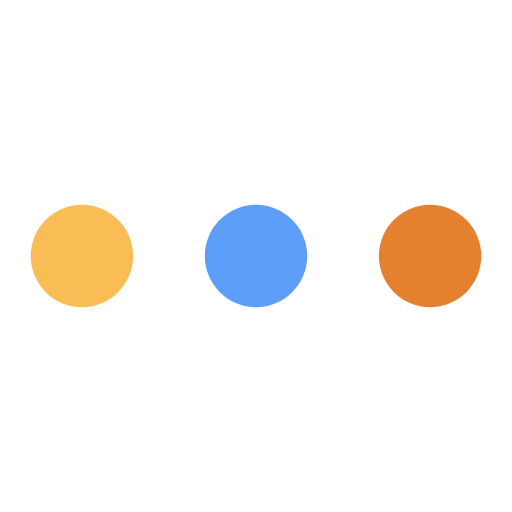
t = 0.00 s
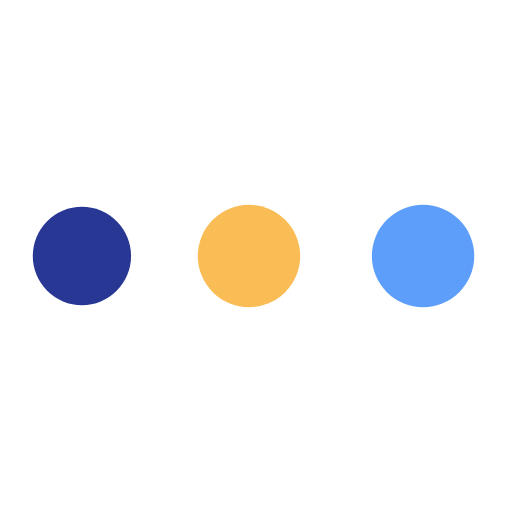
t = 0.56 s
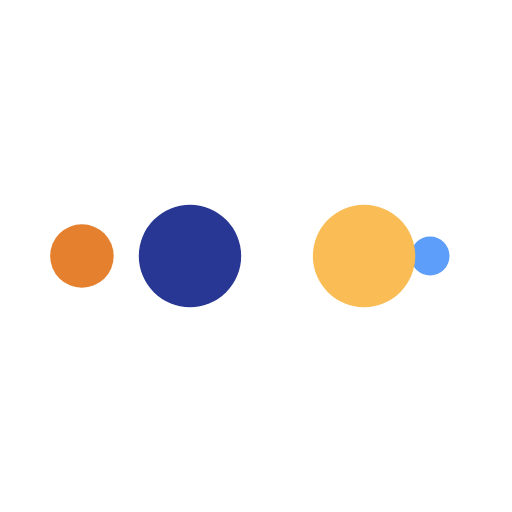
t = 0.94 s
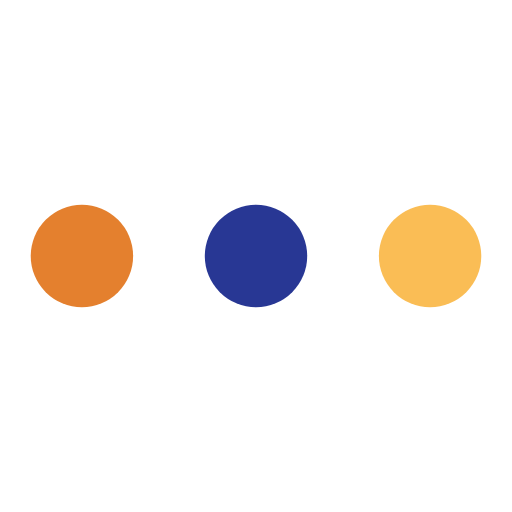
t = 1.50 s
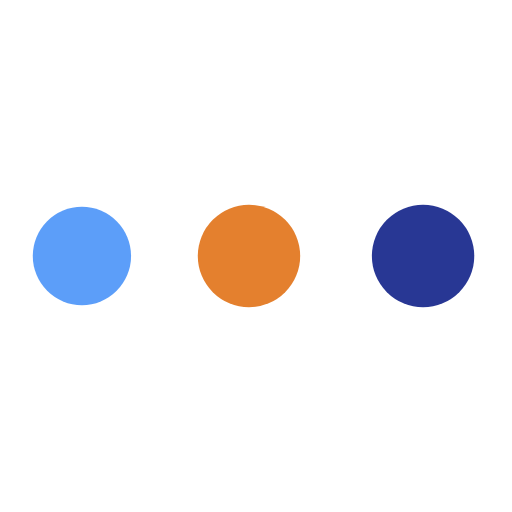
t = 2.06 s
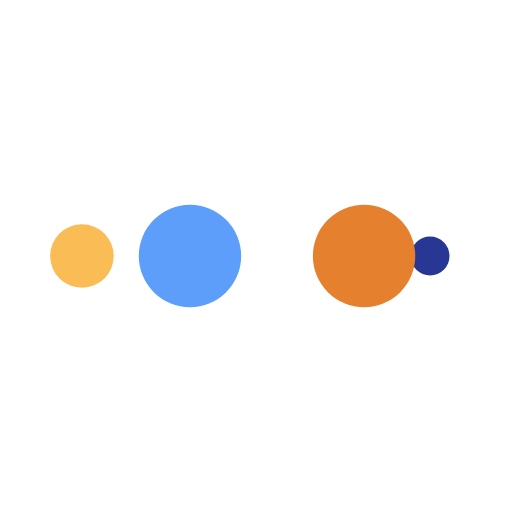
t = 2.44 s

The animated SVG that drew these frames (rendered in a browser with its animation timeline set to each time). Animation: 10 SMIL elements (animate=10); one cycle of 3.00 s, repeats indefinitely.

<svg width="200px" height="200px" xmlns="http://www.w3.org/2000/svg" viewBox="0 0 100 100" preserveAspectRatio="xMidYMid" class="lds-ellipsis" style="shape-rendering: auto; animation-play-state: running; animation-delay: 0s; background: none;"><!--circle(cx="16",cy="50",r="10")--><circle cx="84" cy="50" r="0" fill="#e4802e" style="animation-play-state: running; animation-delay: 0s;"><animate attributeName="r" values="10;0;0;0;0" keyTimes="0;0.25;0.5;0.75;1" keySplines="0 0.5 0.5 1;0 0.5 0.5 1;0 0.5 0.5 1;0 0.5 0.5 1" calcMode="spline" dur="3s" repeatCount="indefinite" begin="0s" style="animation-play-state: running; animation-delay: 0s;"></animate><animate attributeName="cx" values="84;84;84;84;84" keyTimes="0;0.25;0.5;0.75;1" keySplines="0 0.5 0.5 1;0 0.5 0.5 1;0 0.5 0.5 1;0 0.5 0.5 1" calcMode="spline" dur="3s" repeatCount="indefinite" begin="0s" style="animation-play-state: running; animation-delay: 0s;"></animate></circle><circle cx="16" cy="50" r="9.96969" fill="#5c9ef9" style="animation-play-state: running; animation-delay: 0s;"><animate attributeName="r" values="0;10;10;10;0" keyTimes="0;0.25;0.5;0.75;1" keySplines="0 0.5 0.5 1;0 0.5 0.5 1;0 0.5 0.5 1;0 0.5 0.5 1" calcMode="spline" dur="3s" repeatCount="indefinite" begin="-1.5s" style="animation-play-state: running; animation-delay: 0s;"></animate><animate attributeName="cx" values="16;16;50;84;84" keyTimes="0;0.25;0.5;0.75;1" keySplines="0 0.5 0.5 1;0 0.5 0.5 1;0 0.5 0.5 1;0 0.5 0.5 1" calcMode="spline" dur="3s" repeatCount="indefinite" begin="-1.5s" style="animation-play-state: running; animation-delay: 0s;"></animate></circle><circle cx="84" cy="50" r="0.0303135" fill="#fabd55" style="animation-play-state: running; animation-delay: 0s;"><animate attributeName="r" values="0;10;10;10;0" keyTimes="0;0.25;0.5;0.75;1" keySplines="0 0.5 0.5 1;0 0.5 0.5 1;0 0.5 0.5 1;0 0.5 0.5 1" calcMode="spline" dur="3s" repeatCount="indefinite" begin="-0.75s" style="animation-play-state: running; animation-delay: 0s;"></animate><animate attributeName="cx" values="16;16;50;84;84" keyTimes="0;0.25;0.5;0.75;1" keySplines="0 0.5 0.5 1;0 0.5 0.5 1;0 0.5 0.5 1;0 0.5 0.5 1" calcMode="spline" dur="3s" repeatCount="indefinite" begin="-0.75s" style="animation-play-state: running; animation-delay: 0s;"></animate></circle><circle cx="83.8969" cy="50" r="10" fill="#283794" style="animation-play-state: running; animation-delay: 0s;"><animate attributeName="r" values="0;10;10;10;0" keyTimes="0;0.25;0.5;0.75;1" keySplines="0 0.5 0.5 1;0 0.5 0.5 1;0 0.5 0.5 1;0 0.5 0.5 1" calcMode="spline" dur="3s" repeatCount="indefinite" begin="0s" style="animation-play-state: running; animation-delay: 0s;"></animate><animate attributeName="cx" values="16;16;50;84;84" keyTimes="0;0.25;0.5;0.75;1" keySplines="0 0.5 0.5 1;0 0.5 0.5 1;0 0.5 0.5 1;0 0.5 0.5 1" calcMode="spline" dur="3s" repeatCount="indefinite" begin="0s" style="animation-play-state: running; animation-delay: 0s;"></animate></circle><circle cx="49.8969" cy="50" r="10" fill="#e4802e" style="animation-play-state: running; animation-delay: 0s;"><animate attributeName="r" values="0;0;10;10;10" keyTimes="0;0.25;0.5;0.75;1" keySplines="0 0.5 0.5 1;0 0.5 0.5 1;0 0.5 0.5 1;0 0.5 0.5 1" calcMode="spline" dur="3s" repeatCount="indefinite" begin="0s" style="animation-play-state: running; animation-delay: 0s;"></animate><animate attributeName="cx" values="16;16;16;50;84" keyTimes="0;0.25;0.5;0.75;1" keySplines="0 0.5 0.5 1;0 0.5 0.5 1;0 0.5 0.5 1;0 0.5 0.5 1" calcMode="spline" dur="3s" repeatCount="indefinite" begin="0s" style="animation-play-state: running; animation-delay: 0s;"></animate></circle></svg>
